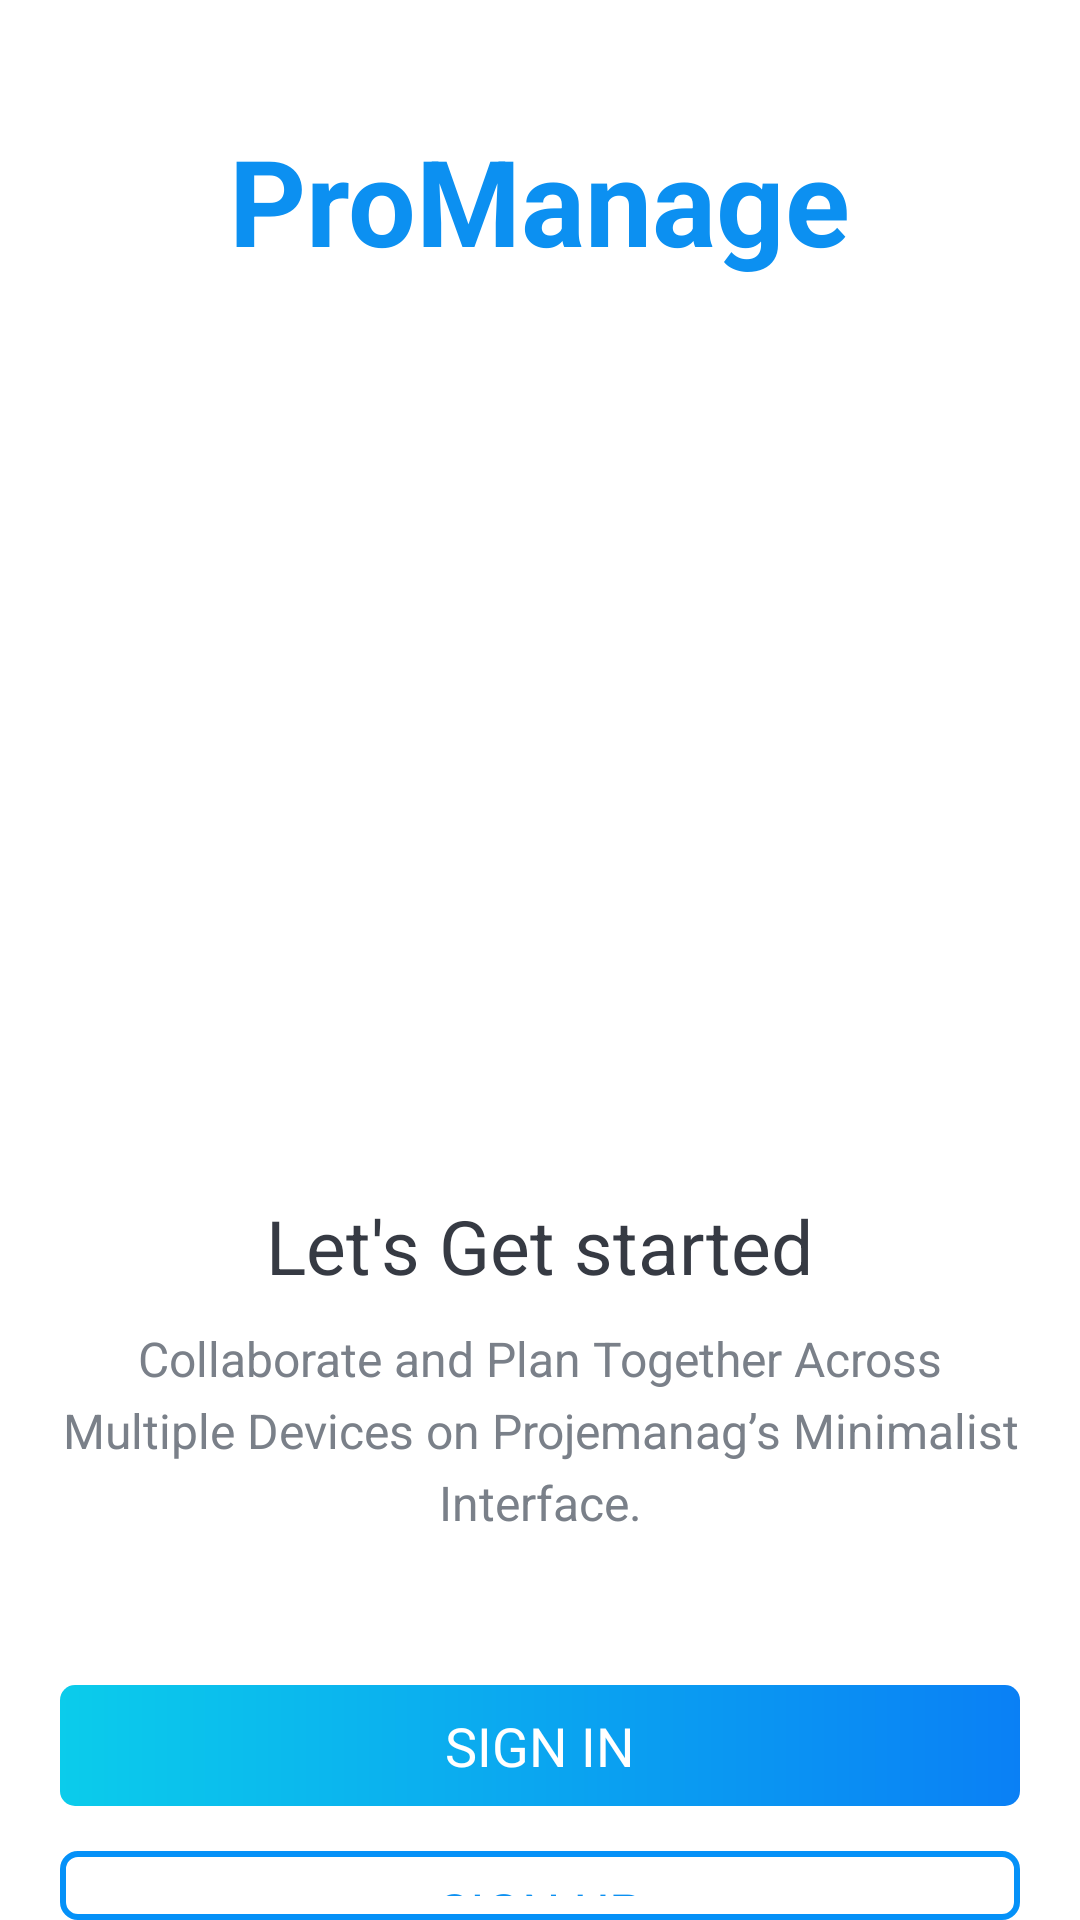

Here is an Android app screen rendered from its layout file. Give the layout XML and the strings, colors and styles it references.
<!-- AndroidManifest.xml: activity theme AppTheme.NoActionBar -->
<!-- res/layout/activity_intro.xml -->
<?xml version="1.0" encoding="utf-8"?>
<LinearLayout
    xmlns:android="http://schemas.android.com/apk/res/android"
    xmlns:tools="http://schemas.android.com/tools"
    android:layout_width="match_parent"
    android:layout_height="match_parent"
    android:background="@drawable/intro_background"
    android:gravity="center_horizontal"
    android:orientation="vertical"
    tools:context=".activities.IntroActivity">

    <TextView
        android:id="@+id/tv_app_name_intro"
        android:layout_width="wrap_content"
        android:layout_height="wrap_content"
        android:layout_marginTop="@dimen/intro_screen_title_text_marginTop"
        android:text="@string/app_name"
        android:textColor="@color/colorAccent"
        android:textSize="@dimen/intro_screen_title_text_size"
        android:textStyle="bold"/>

    <ImageView
        android:layout_width="250dp"
        android:layout_height="250dp"
        android:layout_marginTop="@dimen/intro_screen_image_marginTop"
        android:contentDescription="@string/image_contentDescription"
        android:src="@drawable/ic_task_image"/>

    <TextView
        android:layout_width="wrap_content"
        android:layout_height="wrap_content"
        android:layout_marginTop="@dimen/lets_get_started_text_marginTop"
        android:text="@string/let_s_get_started_text"
        android:textColor="@color/primary_text_color"
        android:textSize="@dimen/lets_get_started_text_size"/>

    <TextView
        android:layout_width="match_parent"
        android:layout_height="wrap_content"
        android:layout_marginStart="@dimen/intro_text_marginStartEnd"
        android:layout_marginTop="@dimen/intro_text_marginTop"
        android:layout_marginEnd="@dimen/intro_text_marginStartEnd"
        android:gravity="center"
        android:lineSpacingExtra="@dimen/intro_text_line_spacing_extra"
        android:text="@string/intro_text_description"
        android:textColor="@color/secondary_text_color"
        android:textSize="@dimen/intro_text_size"/>

    <Button
        android:id="@+id/btn_sign_in_intro"
        android:layout_width="match_parent"
        android:layout_height="wrap_content"
        android:layout_gravity="center"
        android:layout_marginStart="@dimen/btn_marginStartEnd"
        android:layout_marginTop="@dimen/intro_screen_sign_in_btn_marginTop"
        android:layout_marginEnd="@dimen/btn_marginStartEnd"
        android:background="@drawable/shape_btn_rounded"
        android:foreground="?attr/selectableItemBackground"
        android:gravity="center"
        android:paddingTop="@dimen/btn_paddingTopBottom"
        android:paddingBottom="@dimen/btn_paddingTopBottom"
        android:text="@string/sign_in"
        android:textColor="@android:color/white"
        android:textSize="@dimen/btn_text_size"/>

    <Button
        android:id="@+id/btn_sign_up_intro"
        android:layout_width="match_parent"
        android:layout_height="wrap_content"
        android:layout_gravity="center"
        android:layout_marginStart="@dimen/btn_marginStartEnd"
        android:layout_marginTop="@dimen/intro_screen_sign_up_btn_marginTop"
        android:layout_marginEnd="@dimen/btn_marginStartEnd"
        android:background="@drawable/white_btn_bg"
        android:foreground="?attr/selectableItemBackground"
        android:gravity="center"
        android:paddingTop="@dimen/btn_paddingTopBottom"
        android:paddingBottom="@dimen/btn_paddingTopBottom"
        android:text="@string/sign_up"
        android:textColor="@color/colorAccent"
        android:textSize="@dimen/btn_text_size"/>

</LinearLayout>
<!-- resources referenced by this layout -->
<resources>
  <color name="colorAccent">#0C90F1</color>
  <color name="primary_text_color">#363A43</color>
  <color name="secondary_text_color">#7A8089</color>
  <dimen name="btn_marginStartEnd">20dp</dimen>
  <dimen name="btn_paddingTopBottom">8dp</dimen>
  <dimen name="btn_text_size">18sp</dimen>
  <dimen name="intro_screen_image_marginTop">30dp</dimen>
  <dimen name="intro_screen_sign_in_btn_marginTop">50dp</dimen>
  <dimen name="intro_screen_sign_up_btn_marginTop">15dp</dimen>
  <dimen name="intro_screen_title_text_marginTop">40dp</dimen>
  <dimen name="intro_screen_title_text_size">40sp</dimen>
  <dimen name="intro_text_line_spacing_extra">5dp</dimen>
  <dimen name="intro_text_marginStartEnd">20dp</dimen>
  <dimen name="intro_text_marginTop">10dp</dimen>
  <dimen name="intro_text_size">16sp</dimen>
  <dimen name="lets_get_started_text_marginTop">25dp</dimen>
  <dimen name="lets_get_started_text_size">25sp</dimen>
  <!-- drawable shape_btn_rounded (drawable) -->
  <?xml version="1.0" encoding="utf-8"?>
  <shape xmlns:android="http://schemas.android.com/apk/res/android"
      android:shape="rectangle">
  
      <gradient
          android:angle="360"
          android:endColor="#0A80F5"
          android:startColor="#0BCCEB"
          android:type="linear">
      </gradient>
      <corners android:radius="5dp"/>
  </shape>
  <!-- drawable white_btn_bg (drawable) -->
  <?xml version="1.0" encoding="utf-8"?>
  <shape xmlns:android="http://schemas.android.com/apk/res/android"
      android:shape="rectangle">
      <stroke
          android:color="@color/primaryDark"
          android:width="2dp"/>
      <solid
          android:color="@color/white"/>
      <corners android:radius="5dp"/>
  
  </shape>
  <string name="app_name">ProManage</string>
  <string name="image_contentDescription">image</string>
  <string name="intro_text_description">Collaborate and Plan Together Across Multiple Devices on Projemanag’s Minimalist Interface.</string>
  <string name="let_s_get_started_text">Let\'s Get started</string>
  <string name="sign_in">SIGN IN</string>
  <string name="sign_up">SIGN UP</string>
  <color name="primaryDark">#0591F8</color>
  <color name="white">#FFFFFFFF</color>
</resources>
